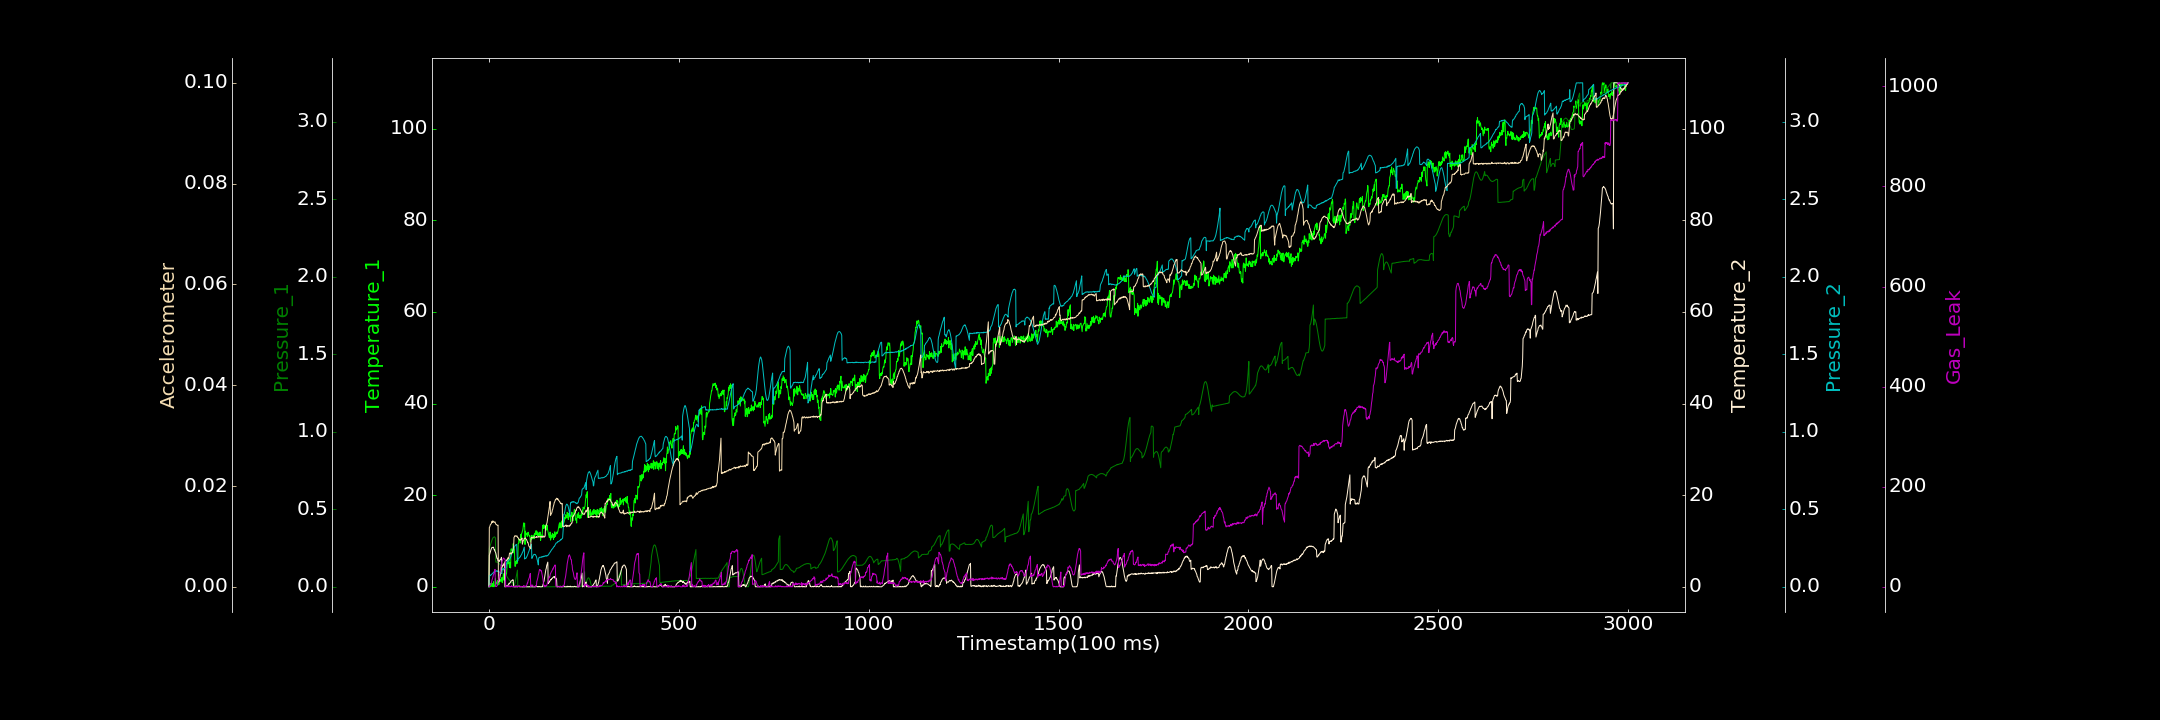

Source data for this figure (header and first rows):
0.000000000, 0.000000000, 0.000000000, 0.084889329, 0.000000000, 0.000020332, 0.000000000
1, 0.000000000, 0.2476, 6.851, 0.07251, 0.01176, 0.8346
2, 0.000000000, 0.2546, 7.158, 0.07241, 0.01189, 1.807
3, 0.2981, 0.2631, 7.464, 0.07103, 0.01214, 3.223
4, 0.7113, 0.2707, 7.719, 0.07501, 0.01241, 4.227
5, 0.000000000, 0.2788, 7.991, 0.07406, 0.01246, 4.515
6, 0.2733, 0.2869, 8.254, 0.07917, 0.0125, 7.552
7, 0.6915, 0.2945, 8.395, 0.0797, 0.01276, 9.604
8, 0.2416, 0.301, 8.606, 0.08343, 0.013, 13.6
9, 0.6895, 0.3078, 8.563, 0.08434, 0.01276, 15.54
10, 0.02024, 0.3128, 8.607, 0.08784, 0.01308, 18.98
11, 0.4669, 0.317, 8.609, 0.0882, 0.01306, 21.63
12, 1.104, 0.319, 8.642, 0.09468, 0.01286, 24.28
13, 0.000000000, 0.3214, 8.293, 0.09348, 0.01282, 25.57
14, 0.3084, 0.3221, 8.063, 0.0954, 0.01287, 29.85
15, 0.3022, 0.3215, 8.129, 0.094, 0.01285, 31.89
16, 0.1829, 0.319, 7.693, 0.1014, 0.01291, 34.9
17, 1.764, 0.3151, 7.591, 0.09977, 0.01262, 1.222
18, 0.6149, 0.1597, 7.355, 0.1007, 0.01242, 0.4829
19, 0.618, 0.1598, 6.942, 0.1014, 0.01241, 0.6692
20, 0.8714, 0.1598, 6.577, 0.1008, 0.01239, 0.5762
21, 0.6073, 0.1592, 6.227, 0.1043, 0.01224, 1.873
22, 1.362, 0.1573, 6.236, 0.1027, 0.01223, 3.901
23, 0.3356, 0.1573, 6.002, 0.0987, 0.01221, 6.139
24, 1.263, 0.1554, 5.629, 0.09907, 0.01225, 11.99
25, 1.341, 0.1544, 5.626, 0.09828, 0.0009326, 12.61
26, 0.4926, 0.151, 5.744, 0.09723, 0.001077, 14.62
27, 1.088, 0.1493, 5.648, 0.09532, 0.001097, 20.74
28, 1.649, 0.1476, 5.528, 0.09508, 0.001587, 23.5
29, 1.124, 0.1441, 5.862, 0.09195, 0.001996, 27.79
30, 1.489, 0.1414, 5.97, 0.08971, 0.002354, 33.58
31, 1.564, 0.1378, 5.984, 0.08937, 0.002747, 37
32, 1.335, 0.1341, 6.242, 0.08751, 0.003082, 41.4
33, 1.248, 0.1311, 6.435, 0.08525, 0.003946, 46.08
34, 2.016, 0.1271, 4.552, 0.085, 0.003846, 50.4
35, 0.8849, 0.1232, 4.495, 0.1147, 0.004002, 53.06
36, 1.321, 0.1182, 4.569, 0.113, 0.004098, 53.16
37, 2.022, 0.1139, 4.644, 0.116, 0.004249, 55.85
38, 2.899, 0.1098, 4.757, 0.1135, 0.004399, 57.13
39, 1.458, 0.1054, 4.853, 0.1158, 0.004566, 57.51
40, 1.54, 0.1009, 4.876, 0.116, 0.004562, 56.15
41, 2.932, 0.0958, 5.143, 0.1163, 0.004794, 55.37
42, 1.973, 0.09117, 0.000000000, 0.1176, 0.004977, 55.31
43, 1.914, 0.08547, 0.000000000, 0.1208, 0.005063, 52.16
44, 2.73, 0.08241, 0.04313, 0.1222, 0.005193, 0.000000000
45, 2.738, 0.07763, 0.04691, 0.1224, 0.005244, 0.203
46, 2.444, 0.07268, 0.06233, 0.1487, 0.005172, 0.000000000
47, 3.746, 0.06782, 0.2771, 0.1547, 0.005371, 1.568
48, 4.991, 0.06436, 0.1627, 0.1651, 0.005323, 0.000000000
49, 5.651, 0.05946, 0.1504, 0.1629, 0.0056, 1.712
50, 5.062, 0.05609, 0.2772, 0.1656, 0.005737, 0.1148
51, 5.032, 0.05253, 0.4762, 0.1671, 0.00582, 0.5579
52, 6.122, 0.04917, 0.5414, 0.1693, 0.005595, 0.000000000
53, 5.387, 0.04528, 0.789, 0.1723, 0.006021, 2.265
54, 4.207, 0.04288, 0.6685, 0.1759, 0.006611, 0.288
55, 5.334, 0.03867, 0.8429, 0.1804, 0.006733, 0.000000000
56, 4.811, 0.03567, 0.8667, 0.186, 0.006637, 0.000000000
57, 4.113, 0.03375, 1.063, 0.1908, 0.006701, 0.7925
58, 8.213, 0.03232, 1.237, 0.1971, 0.006476, 0.000000000
59, 8.297, 0.03052, 1.272, 0.2073, 0.006709, 1.906
60, 8.027, 0.02899, 1.326, 0.2107, 0.006751, 2.089
... 2,939 more rows
